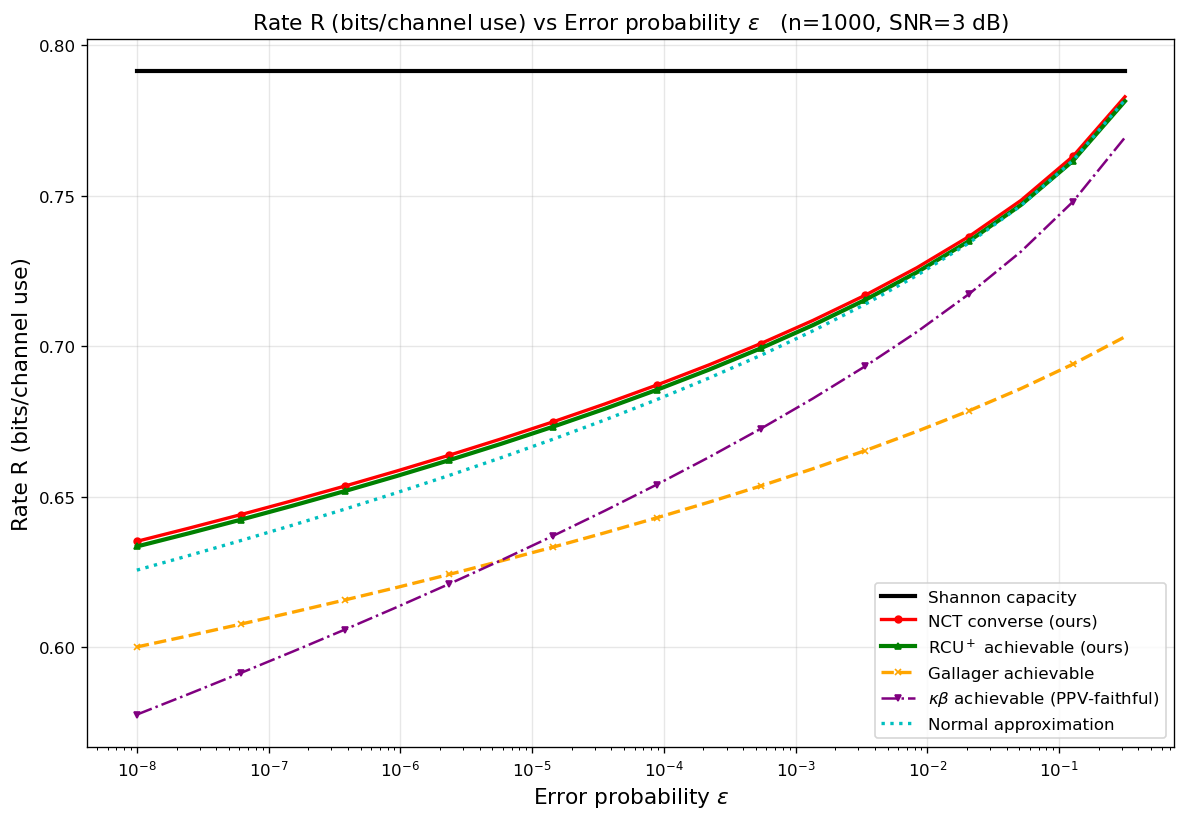

Source data for this figure (header and first rows):
curve, n, snr_db, epsilon, rate_bits
Shannon capacity, 1000, 3, 1e-08, 0.7913
Shannon capacity, 1000, 3, 2.48163e-08, 0.7913
Shannon capacity, 1000, 3, 6.15848e-08, 0.7913
Shannon capacity, 1000, 3, 1.52831e-07, 0.7913
Shannon capacity, 1000, 3, 3.79269e-07, 0.7913
Shannon capacity, 1000, 3, 9.41205e-07, 0.7913
Shannon capacity, 1000, 3, 2.33572e-06, 0.7913
Shannon capacity, 1000, 3, 5.79639e-06, 0.7913
Shannon capacity, 1000, 3, 1.43845e-05, 0.7913
Shannon capacity, 1000, 3, 3.5697e-05, 0.7913
Shannon capacity, 1000, 3, 8.85867e-05, 0.7913
Shannon capacity, 1000, 3, 0.0002198, 0.7913
Shannon capacity, 1000, 3, 0.0005456, 0.7913
Shannon capacity, 1000, 3, 0.001354, 0.7913
Shannon capacity, 1000, 3, 0.00336, 0.7913
Shannon capacity, 1000, 3, 0.008338, 0.7913
Shannon capacity, 1000, 3, 0.02069, 0.7913
Shannon capacity, 1000, 3, 0.05135, 0.7913
Shannon capacity, 1000, 3, 0.1274, 0.7913
Shannon capacity, 1000, 3, 0.3162, 0.7913
NCT converse (ours), 1000, 3, 1e-08, 0.6352
NCT converse (ours), 1000, 3, 2.48163e-08, 0.6396
NCT converse (ours), 1000, 3, 6.15848e-08, 0.6441
NCT converse (ours), 1000, 3, 1.52831e-07, 0.6488
NCT converse (ours), 1000, 3, 3.79269e-07, 0.6536
NCT converse (ours), 1000, 3, 9.41205e-07, 0.6586
NCT converse (ours), 1000, 3, 2.33572e-06, 0.6638
NCT converse (ours), 1000, 3, 5.79639e-06, 0.6692
NCT converse (ours), 1000, 3, 1.43845e-05, 0.6749
NCT converse (ours), 1000, 3, 3.5697e-05, 0.6809
NCT converse (ours), 1000, 3, 8.85867e-05, 0.6871
NCT converse (ours), 1000, 3, 0.0002198, 0.6938
NCT converse (ours), 1000, 3, 0.0005456, 0.7009
NCT converse (ours), 1000, 3, 0.001354, 0.7086
NCT converse (ours), 1000, 3, 0.00336, 0.7169
NCT converse (ours), 1000, 3, 0.008338, 0.7261
NCT converse (ours), 1000, 3, 0.02069, 0.7364
NCT converse (ours), 1000, 3, 0.05135, 0.7484
NCT converse (ours), 1000, 3, 0.1274, 0.7631
NCT converse (ours), 1000, 3, 0.3162, 0.7828
RCU$^+$ achievable (ours), 1000, 3, 1e-08, 0.6335
RCU$^+$ achievable (ours), 1000, 3, 2.48163e-08, 0.6379
RCU$^+$ achievable (ours), 1000, 3, 6.15848e-08, 0.6424
RCU$^+$ achievable (ours), 1000, 3, 1.52831e-07, 0.6471
RCU$^+$ achievable (ours), 1000, 3, 3.79269e-07, 0.6519
RCU$^+$ achievable (ours), 1000, 3, 9.41205e-07, 0.6569
RCU$^+$ achievable (ours), 1000, 3, 2.33572e-06, 0.6622
RCU$^+$ achievable (ours), 1000, 3, 5.79639e-06, 0.6676
RCU$^+$ achievable (ours), 1000, 3, 1.43845e-05, 0.6733
RCU$^+$ achievable (ours), 1000, 3, 3.5697e-05, 0.6792
RCU$^+$ achievable (ours), 1000, 3, 8.85867e-05, 0.6855
RCU$^+$ achievable (ours), 1000, 3, 0.0002198, 0.6922
RCU$^+$ achievable (ours), 1000, 3, 0.0005456, 0.6994
RCU$^+$ achievable (ours), 1000, 3, 0.001354, 0.707
RCU$^+$ achievable (ours), 1000, 3, 0.00336, 0.7154
RCU$^+$ achievable (ours), 1000, 3, 0.008338, 0.7246
RCU$^+$ achievable (ours), 1000, 3, 0.02069, 0.7349
RCU$^+$ achievable (ours), 1000, 3, 0.05135, 0.7469
RCU$^+$ achievable (ours), 1000, 3, 0.1274, 0.7616
RCU$^+$ achievable (ours), 1000, 3, 0.3162, 0.7814
... 60 more rows
